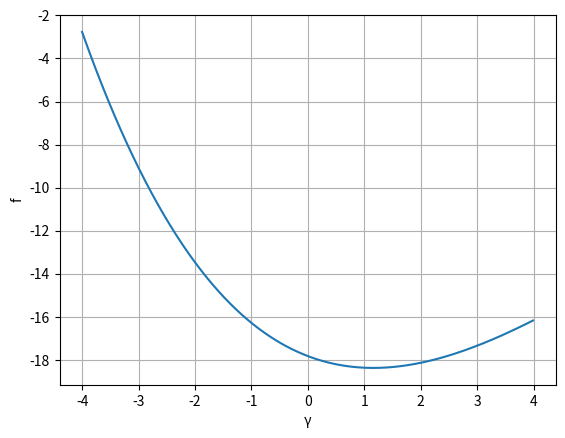

This chart was generated by the following Python code:
import cmath
import numpy as np
import matplotlib.pyplot as plt


crit_values_file = ''
g_min = -4.0
g_max = 4.0
h = 0.01
x0 = 0.0
alpha = -17.818


def func(g, a, x0):
    if g < 0:
        mu = np.sqrt(-g)
        return mu*mu*np.cosh(mu) + a*(np.cosh(mu*x0) - mu*x0*np.sinh(mu*x0))
    else:
        mu = np.sqrt(g)
        return -mu*mu*np.cos(mu) + a*(np.cos(mu*x0) + mu*x0*np.sin(mu*x0))


def re_phi(g, a, x0):
    if g < 0:
        mu = np.sqrt(-g)
        A = mu*np.sinh(mu) + a*np.cosh(mu*x0) + 2*mu*(mu*np.cosh(mu) - a*x0*np.sinh(mu*x0))
        B = 4*mu*mu*np.cosh(mu*x0)
    else:
        mu = np.sqrt(g)
        A = -mu*np.sin(mu) + a*np.cos(mu*x0) + 2*mu*(mu*np.cos(mu) + a*x0*np.sin(mu*x0))
        B = 4*mu*mu*np.cos(mu*x0)
    return B/A


def re_d(g, a, x0):
    if g < 0:
        mu = np.sqrt(-g)
        A = 8*(mu*np.sinh(mu) + a*np.cosh(mu*x0) + 2*mu*(mu*np.cosh(mu) - a*x0*np.sinh(mu*x0)))
        B = 4*mu*mu*np.cosh(mu*x0)
    else:
        mu = np.sqrt(g)
        A = 8*(-mu*np.sin(mu) + a*np.cos(mu*x0) + 2*mu*(mu*np.cos(mu) + a*x0*np.sin(mu*x0)))
        B = 4*mu*mu*np.cos(mu*x0)
    return B/A


gammas = list(np.arange(g_min, g_max, h))
f = []
for g in gammas:
    f.append(func(g, alpha, x0))
plt.figure()
plt.xlabel('γ')
plt.ylabel('f')
plt.grid(True)
plt.plot(gammas, f)
plt.show()